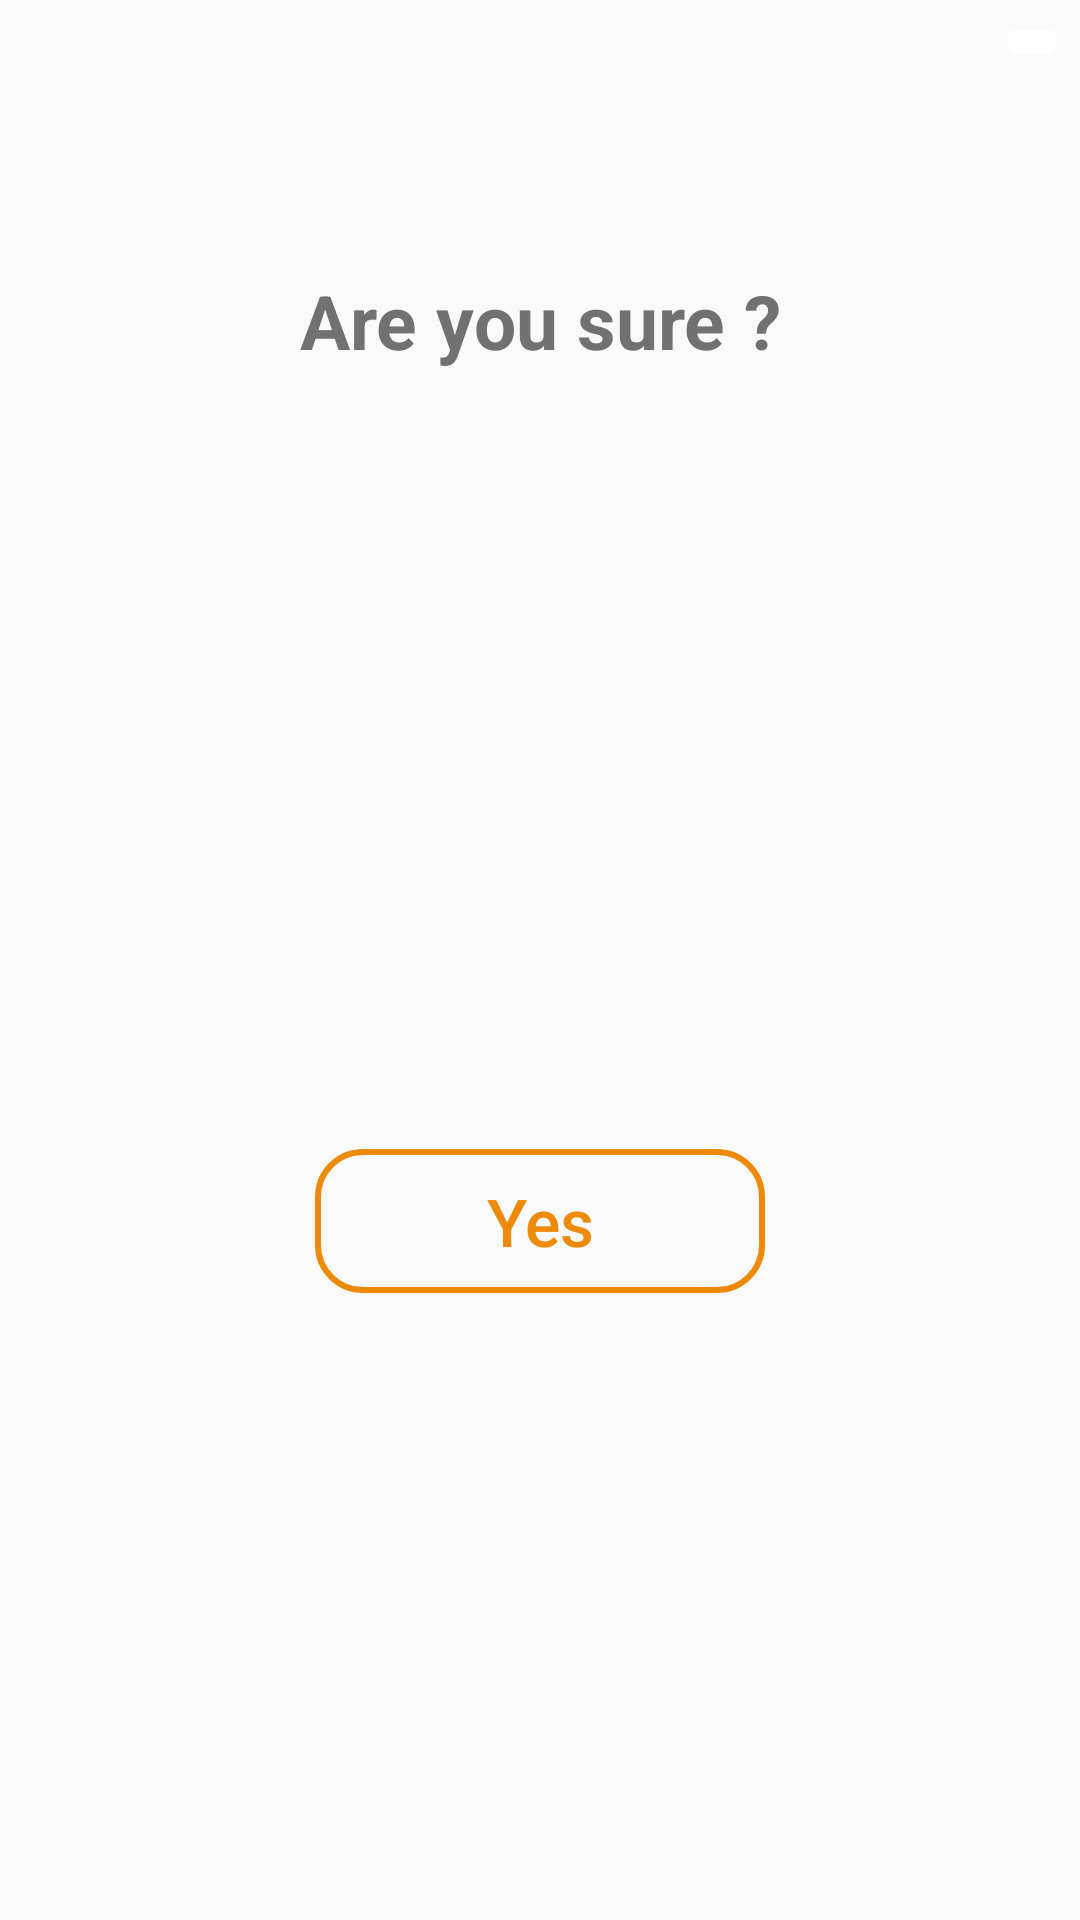

The Android layout XML behind this screen, and the referenced resources:
<!-- AndroidManifest.xml: application theme AppTheme -->
<!-- res/layout/question_layout.xml -->
<?xml version="1.0" encoding="utf-8"?>
<androidx.constraintlayout.widget.ConstraintLayout xmlns:android="http://schemas.android.com/apk/res/android"
    xmlns:app="http://schemas.android.com/apk/res-auto"
    xmlns:tools="http://schemas.android.com/tools"
    android:layout_width="match_parent"
    android:layout_height="350dp">

    <TextView
        android:id="@+id/text_dialog_question_submit"
        style="@style/TextCustomDialog1"
        android:layout_width="wrap_content"
        android:layout_height="wrap_content"
        android:layout_marginTop="32dp"
        android:text="@string/text_dialog_question_submit"
        app:layout_constraintEnd_toEndOf="parent"
        app:layout_constraintStart_toStartOf="parent"
        app:layout_constraintTop_toTopOf="parent" />

    <Button
        android:id="@+id/button_dialog_question_submit"
        style="@style/ButtonDialogSubmitProject"
        android:layout_width="wrap_content"
        android:layout_height="wrap_content"
        android:layout_marginTop="24dp"
        android:layout_marginBottom="32dp"
        android:text="@string/button_dialog_question_submit"
        app:layout_constraintBottom_toBottomOf="parent"
        app:layout_constraintEnd_toEndOf="parent"
        app:layout_constraintStart_toStartOf="parent"
        app:layout_constraintTop_toBottomOf="@+id/text_dialog_question_submit" />

    <ImageButton
        android:id="@+id/image_button_close"
        style="@style/ButtonCloseDialog"
        android:layout_width="wrap_content"
        android:layout_height="wrap_content"
        android:layout_marginTop="4dp"
        android:layout_marginEnd="4dp"
        android:contentDescription="@string/image_button_close"
        app:layout_constraintEnd_toEndOf="parent"
        app:layout_constraintTop_toTopOf="parent"
        app:srcCompat="@drawable/ic_baseline_cancel_24" />

</androidx.constraintlayout.widget.ConstraintLayout>
<!-- resources referenced by this layout -->
<resources>
  <string name="button_dialog_question_submit">Yes</string>
  <string name="image_button_close">Close</string>
  <string name="text_dialog_question_submit">Are you sure ?</string>
  <style name="ButtonCloseDialog" parent="@style/Widget.AppCompat.ImageButton">
          <item name="android:backgroundTint">@android:color/white</item>
      </style>
  <style name="ButtonDialogSubmitProject" parent="@android:style/Widget.Material.Light.Button">
          <item name="android:background">@drawable/button_dialog_question</item>
          <item name="android:textColor">@color/customColorButton</item>
          <item name="android:textAppearance">@style/TextAppearance.AppCompat.Body2</item>
          <item name="android:textSize">@dimen/button_text_size1</item>
          <item name="android:width">@dimen/button_size1</item>
      </style>
  <style name="TextCustomDialog1" parent="@style/Widget.AppCompat.TextView">
          <item name="android:textColor">@color/colorTextCustomDialog</item>
          <item name="android:textSize">@dimen/text_dialog_size1</item>
          <item name="android:textAlignment">center</item>
          <item name="android:gravity">center_vertical</item>
          <item name="android:height">150dp</item>
          <item name="android:textStyle">bold</item>
      </style>
  <style name="AppTheme" parent="Theme.AppCompat.Light.DarkActionBar">
          
          <item name="colorPrimary">@color/colorPrimary</item>
          <item name="colorPrimaryDark">@color/colorPrimaryDark</item>
          <item name="colorAccent">@color/colorAccent</item>
      </style>
  <!-- drawable button_dialog_question (drawable) -->
  <?xml version="1.0" encoding="utf-8"?>
  <shape xmlns:android="http://schemas.android.com/apk/res/android" android:shape="rectangle">
      <stroke android:width="2dp" android:dashGap="1dp" android:color="@color/customColorButton"/>
      <corners android:radius="15dp" />
  </shape>
  <color name="customColorButton">#EE8A09</color>
  <dimen name="button_text_size1">22sp</dimen>
  <dimen name="button_size1">150dp</dimen>
  <color name="colorTextCustomDialog">#717171</color>
  <dimen name="text_dialog_size1">25sp</dimen>
  <color name="colorPrimary">#00232323</color>
  <color name="colorPrimaryDark">#040404</color>
  <color name="colorAccent">#398ED6</color>
</resources>
